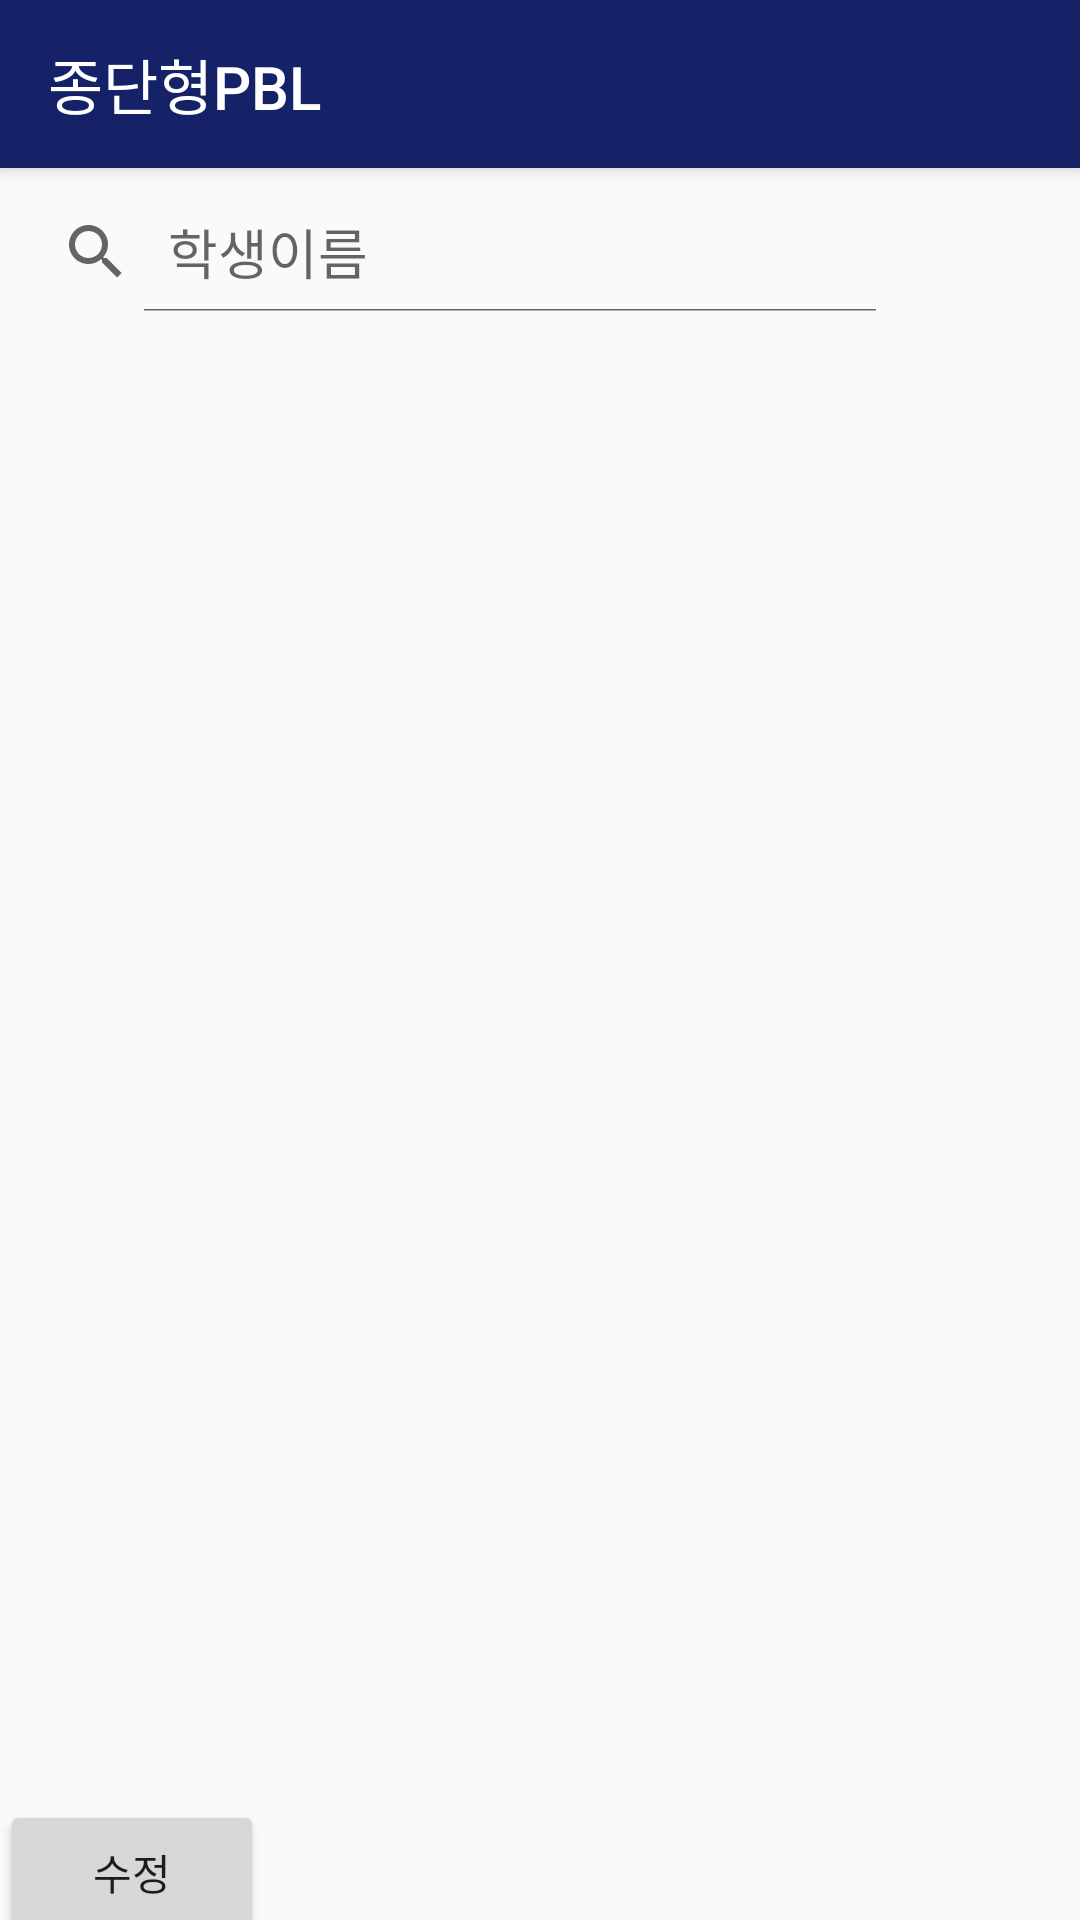

Here is an Android app screen rendered from its layout file. Give the layout XML and the strings, colors and styles it references.
<!-- AndroidManifest.xml: activity theme AppTheme.NoActionBar -->
<!-- res/layout/activity_onair.xml -->
<?xml version="1.0" encoding="utf-8"?>
<androidx.coordinatorlayout.widget.CoordinatorLayout xmlns:android="http://schemas.android.com/apk/res/android"
    xmlns:app="http://schemas.android.com/apk/res-auto"
    xmlns:tools="http://schemas.android.com/tools"
    android:layout_width="match_parent"
    android:layout_height="match_parent"
    tools:context=".OnAirActivity">

    <com.google.android.material.appbar.AppBarLayout
        android:layout_width="match_parent"
        android:layout_height="wrap_content"
        android:theme="@style/AppTheme.AppBarOverlay">

        <androidx.appcompat.widget.Toolbar
            android:id="@+id/toolbar"
            android:layout_width="match_parent"
            android:layout_height="?attr/actionBarSize"
            android:background="#152268"
            app:popupTheme="@style/AppTheme.PopupOverlay"
            app:title="종단형PBL" />

    </com.google.android.material.appbar.AppBarLayout>

    <include layout="@layout/content_onair" />

</androidx.coordinatorlayout.widget.CoordinatorLayout>
<!-- res/layout/content_onair.xml (included above) -->
<?xml version="1.0" encoding="utf-8"?>
<androidx.constraintlayout.widget.ConstraintLayout xmlns:android="http://schemas.android.com/apk/res/android"
    xmlns:app="http://schemas.android.com/apk/res-auto"
    xmlns:tools="http://schemas.android.com/tools"
    android:layout_width="match_parent"
    android:layout_height="match_parent"
    app:layout_behavior="@string/appbar_scrolling_view_behavior"
    tools:context=".OnAirActivity"
    tools:showIn="@layout/activity_onair">

    <SearchView
        android:id="@+id/search_name2"
        android:layout_width="300dp"
        android:layout_height="40dp"
        android:layout_gravity="center"
        android:layout_marginTop="8dp"
        android:layout_marginBottom="32dp"
        android:baselineAligned="true"
        android:iconifiedByDefault="false"
        android:orientation="vertical"
        android:queryHint="학생이름"
        android:visibility="visible"
        app:layout_constraintBottom_toTopOf="@+id/studenttable2"
        app:layout_constraintTop_toTopOf="parent"
        app:layout_constraintVertical_bias="0.369"
        tools:ignore="MissingConstraints"
        tools:layout_editor_absoluteX="55dp">

    </SearchView>

    <ListView
        android:id="@+id/studenttable2"
        android:layout_width="357dp"
        android:layout_height="450dp"
        android:layout_marginTop="24dp"
        android:headerDividersEnabled="false"
        app:layout_constraintTop_toBottomOf="@+id/search_name2"
        tools:ignore="MissingConstraints"
        tools:layout_editor_absoluteX="27dp">

    </ListView>

    <Button
        android:id="@+id/btn_change"
        android:layout_width="wrap_content"
        android:layout_height="wrap_content"
        android:layout_marginTop="30dp"
        android:text="수정"
        app:layout_constraintBottom_toBottomOf="parent"
        app:layout_constraintTop_toBottomOf="@+id/studenttable2"
        tools:ignore="MissingConstraints"
        tools:layout_editor_absoluteX="27dp"></Button>

</androidx.constraintlayout.widget.ConstraintLayout>
<!-- resources referenced by this layout -->
<resources>
  <style name="AppTheme.AppBarOverlay" parent="ThemeOverlay.AppCompat.Dark.ActionBar" />
  <style name="AppTheme.PopupOverlay" parent="ThemeOverlay.AppCompat.Light" />
  <style name="AppTheme.NoActionBar">
          <item name="windowActionBar">false</item>
          <item name="windowNoTitle">true</item>
      </style>
</resources>
